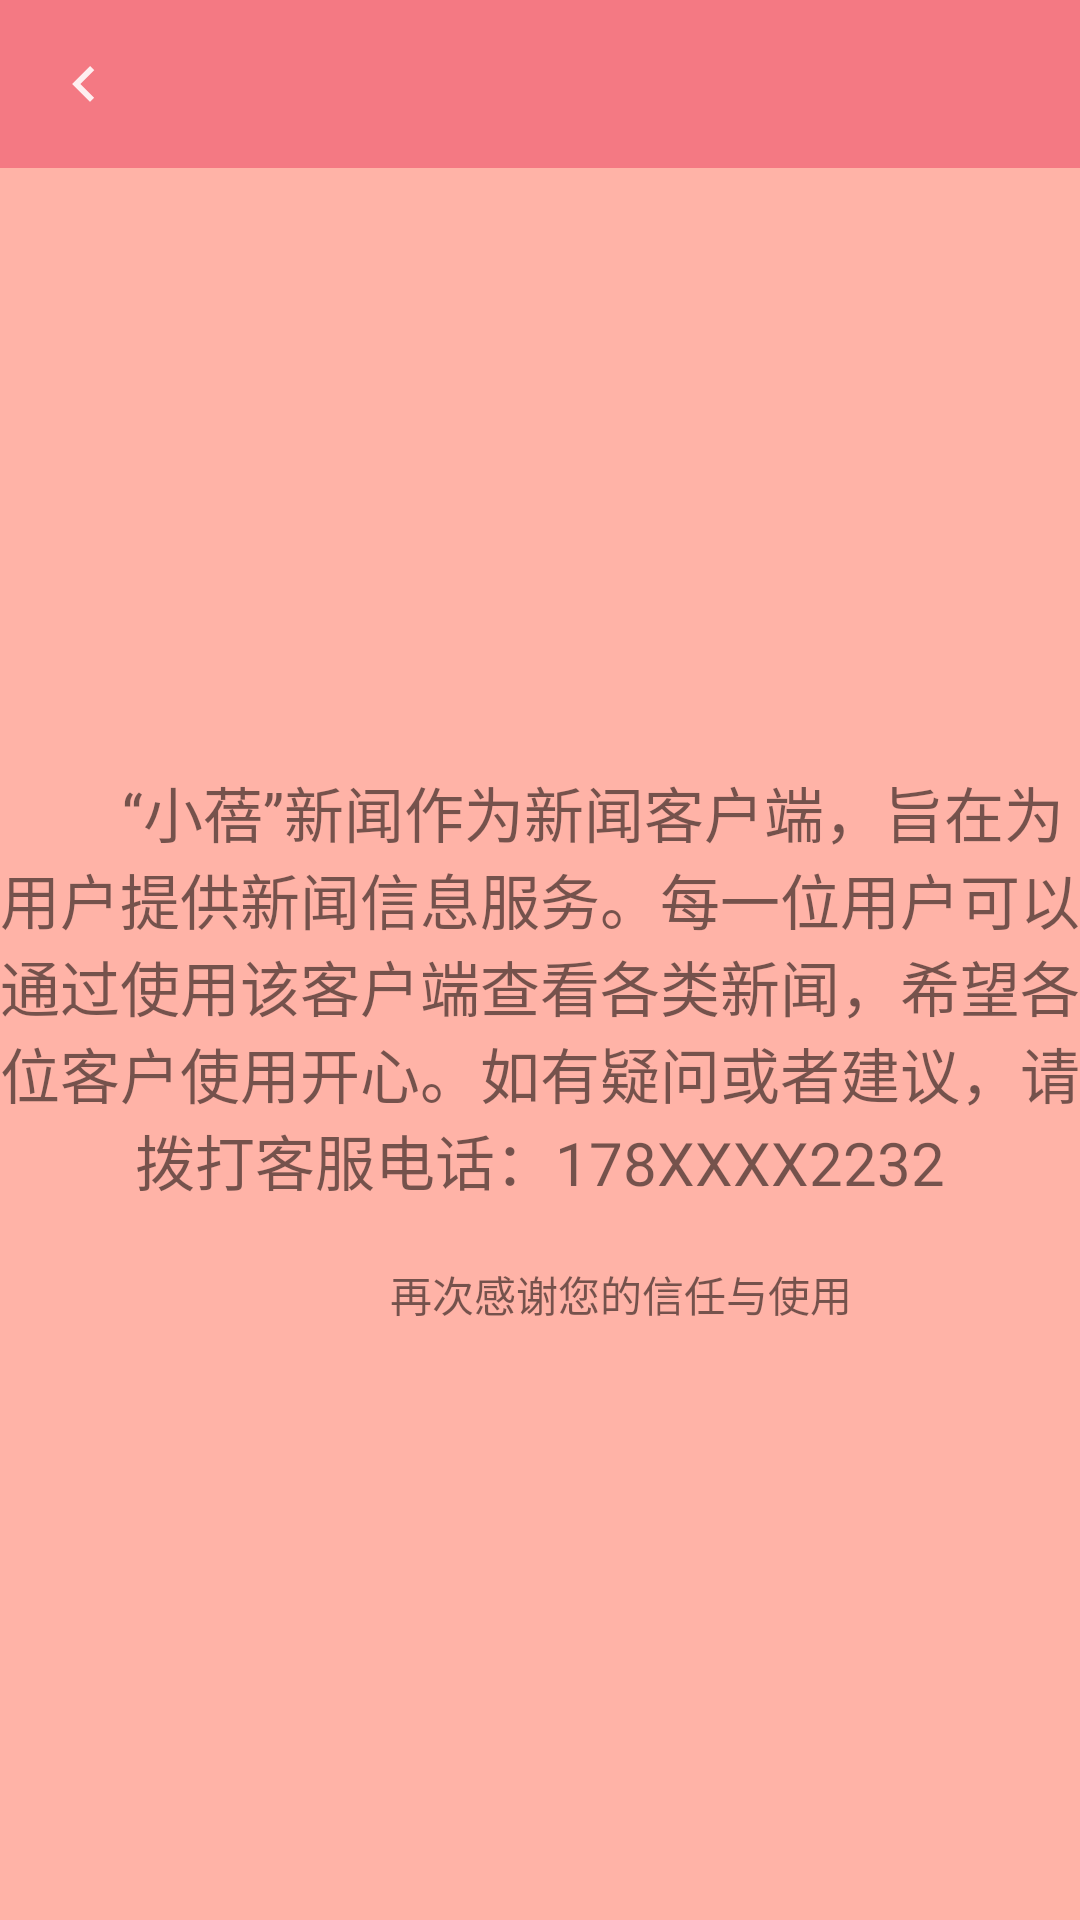

Reconstruct the res/layout file that produces this screen, plus the resources it refers to.
<!-- AndroidManifest.xml: application theme Theme.NewsClient -->
<!-- res/layout/xiaobeidetail.xml -->
<?xml version="1.0" encoding="utf-8"?>
<androidx.appcompat.widget.LinearLayoutCompat xmlns:android="http://schemas.android.com/apk/res/android"
    android:layout_width="match_parent"
    xmlns:app="http://schemas.android.com/apk/res-auto"
    android:layout_height="match_parent"
    android:orientation="vertical"
    android:background="#ffb3a7">
    <androidx.appcompat.widget.Toolbar
        android:id="@+id/toolbar"
        android:layout_width="match_parent"
        android:layout_height="wrap_content"
        android:background="#f47983"
        app:navigationIcon="@drawable/baseline_keyboard_arrow_left_24"
        app:titleTextColor="@color/white"></androidx.appcompat.widget.Toolbar>
    <TextView
        android:layout_marginTop="200dp"
        android:gravity="center"
        android:layout_width="match_parent"
        android:layout_height="wrap_content"
        android:textSize="20dp"
        android:text="       “小蓓”新闻作为新闻客户端，旨在为用户提供新闻信息服务。每一位用户可以通过使用该客户端查看各类新闻，希望各位客户使用开心。如有疑问或者建议，请拨打客服电话：178XXXX2232"></TextView>
    <TextView
        android:layout_marginTop="20dp"
        android:layout_marginLeft="130dp"
        android:layout_width="match_parent"
        android:layout_height="wrap_content"
        android:text="再次感谢您的信任与使用"></TextView>
</androidx.appcompat.widget.LinearLayoutCompat>
<!-- resources referenced by this layout -->
<resources>
  <!-- drawable baseline_keyboard_arrow_left_24 (drawable) -->
  <vector android:alpha="0.88" android:autoMirrored="true"
      android:height="24dp" android:tint="#FFFFFF"
      android:viewportHeight="24" android:viewportWidth="24"
      android:width="24dp" xmlns:android="http://schemas.android.com/apk/res/android">
      <path android:fillColor="@android:color/white" android:pathData="M15.41,16.59L10.83,12l4.58,-4.59L14,6l-6,6 6,6 1.41,-1.41z"/>
  </vector>
  <style name="Theme.NewsClient" parent="Base.Theme.NewsClient" />
  <style name="Base.Theme.NewsClient" parent="Theme.MaterialComponents.Light.NoActionBar">
          
          
      </style>
  <!-- not gathered from this repository: default colours our renderer supplied (Android Studio template values) -->
  <color name="white">#FFFFFFFF</color>
</resources>
